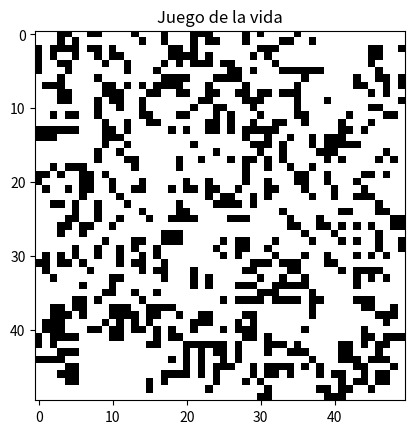

This figure's Python source:
import numpy as np
import matplotlib.pyplot as plt
import matplotlib.animation as animation

class GameOfLife:
    def __init__(self, rows, cols, initial_state=None):
        self.rows = rows
        self.cols = cols
        # Inicializa el estado del tablero
        if initial_state is None:
            self.board = np.random.choice([0, 1], size=(rows, cols), p=[0.7, 0.3])
        else:
            self.board = initial_state

    # @profile
    def step(self):
        new_board = self.board.copy()
        for i in range(self.rows):
            for j in range(self.cols):
                alive_neighbors = self.count_alive_neighbors(i, j)
                if self.board[i, j] == 1:
                    if alive_neighbors < 2 or alive_neighbors > 3:
                        new_board[i, j] = 0  # Muere
                else:
                    if alive_neighbors == 3:
                        new_board[i, j] = 1  # Nace
        self.board = new_board

    def count_alive_neighbors(self, x, y):
        total = 0
        for i in range(max(0, x-1), min(self.rows, x+2)):
            for j in range(max(0, y-1), min(self.cols, y+2)):
                if (i, j) != (x, y):  # No contar la celda misma
                    total += self.board[i, j]
        return total

    def get_state(self):
        return self.board

    def run(self, steps):
        for _ in range(steps):
            self.step()

    def visualize(self, steps):
        fig, ax = plt.subplots()
        img = ax.imshow(self.board, cmap='binary')

        def update(frame):
            self.step()
            img.set_array(self.board)
            return img,

        ani = animation.FuncAnimation(fig, update, frames=steps, interval=100, blit=True)
        plt.title("Juego de la vida")
        plt.show()


if __name__ == "__main__":
    rows, cols = 50, 50  # Tamaño de la grilla
    game = GameOfLife(rows, cols)
    game.visualize(100)  # Ejecutar y visualizar 100 pasos
